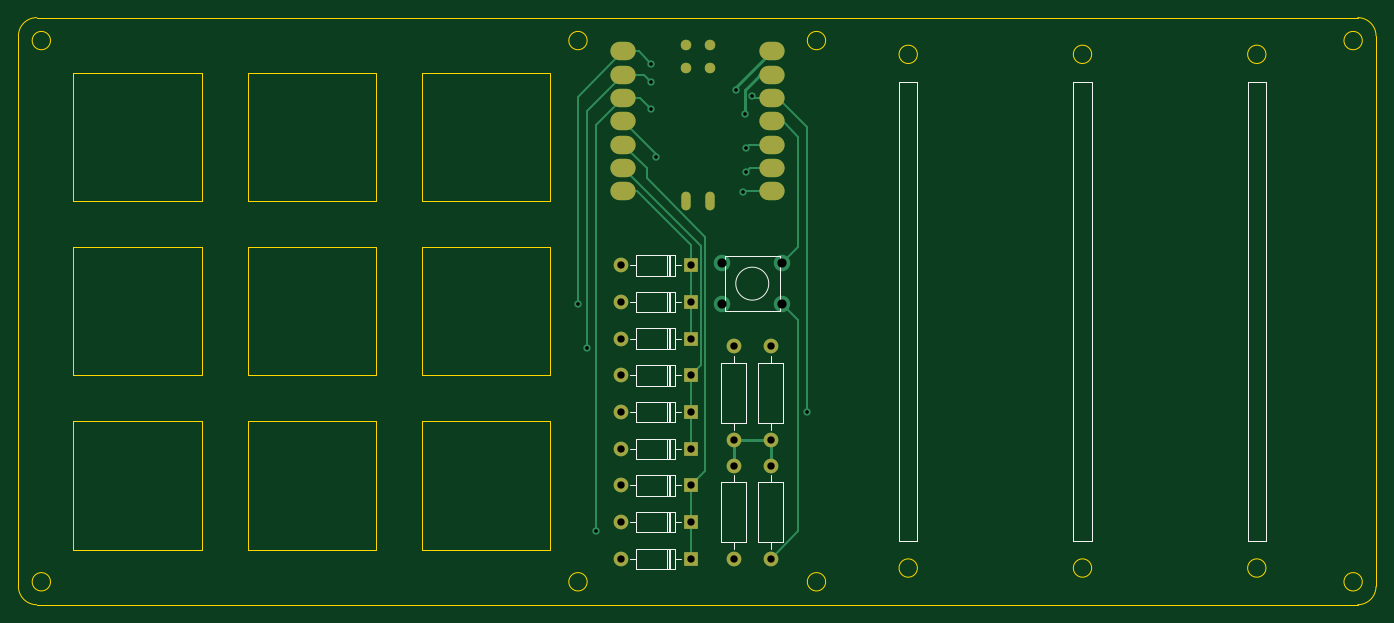
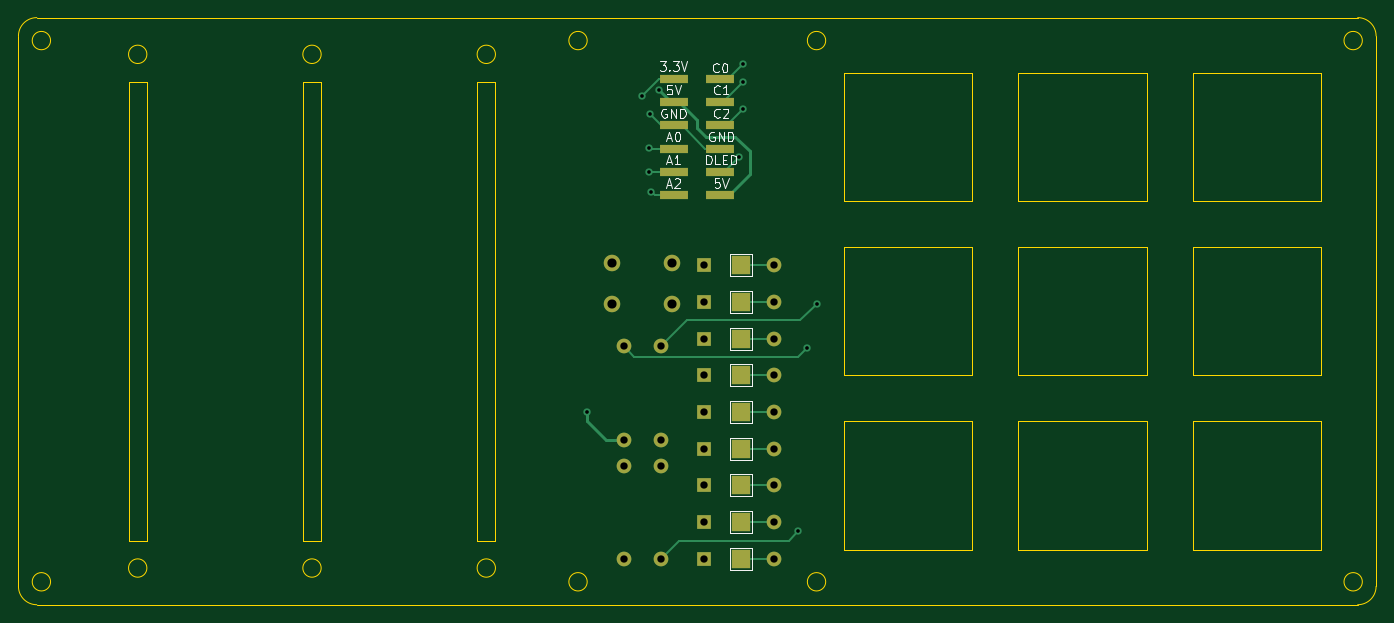
Circuit board: 11 layer files. Board 148.0 x 64.0 mm.
- bottom_copper: Top PCB-B_Cu.gbl (7709 bytes)
- bottom_mask: Top PCB-B_Mask.gbs (2452 bytes)
- paste: Top PCB-B_Paste.gbp (806 bytes)
- bottom_silk: Top PCB-B_Silkscreen.gbo (10410 bytes)
- outline: Top PCB-Edge_Cuts.gm1 (4654 bytes)
- top_copper: Top PCB-F_Cu.gtl (7989 bytes)
- top_mask: Top PCB-F_Mask.gts (2152 bytes)
- paste: Top PCB-F_Paste.gtp (1063 bytes)
- top_silk: Top PCB-F_Silkscreen.gto (6892 bytes)
- drill: Top PCB-NPTH.drl (278 bytes)
- drill: Top PCB-PTH.drl (1063 bytes)

=== bottom_copper: Top PCB-B_Cu.gbl (7709 bytes, source omitted) ===
=== bottom_mask: Top PCB-B_Mask.gbs ===
%TF.GenerationSoftware,KiCad,Pcbnew,(6.0.10)*%
%TF.CreationDate,2023-03-14T21:56:25-07:00*%
%TF.ProjectId,Top PCB,546f7020-5043-4422-9e6b-696361645f70,rev?*%
%TF.SameCoordinates,Original*%
%TF.FileFunction,Soldermask,Bot*%
%TF.FilePolarity,Negative*%
%FSLAX46Y46*%
G04 Gerber Fmt 4.6, Leading zero omitted, Abs format (unit mm)*
G04 Created by KiCad (PCBNEW (6.0.10)) date 2023-03-14 21:56:25*
%MOMM*%
%LPD*%
G01*
G04 APERTURE LIST*
%ADD10R,1.600000X1.600000*%
%ADD11O,1.600000X1.600000*%
%ADD12C,1.800000*%
%ADD13C,1.600000*%
%ADD14R,3.150000X1.000000*%
%ADD15R,2.000000X2.000000*%
G04 APERTURE END LIST*
D10*
%TO.C,D9*%
X146280000Y-78000000D03*
D11*
X138660000Y-78000000D03*
%TD*%
D12*
%TO.C,SW1*%
X156250000Y-77750000D03*
X149750000Y-82250000D03*
X156250000Y-82250000D03*
X149750000Y-77750000D03*
%TD*%
D13*
%TO.C,R2*%
X155000000Y-97000000D03*
D11*
X155000000Y-86840000D03*
%TD*%
D13*
%TO.C,R1*%
X151000000Y-97000000D03*
D11*
X151000000Y-86840000D03*
%TD*%
D14*
%TO.C,J1*%
X149525000Y-57650000D03*
X144475000Y-57650000D03*
X149525000Y-60190000D03*
X144475000Y-60190000D03*
X149525000Y-62730000D03*
X144475000Y-62730000D03*
X149525000Y-65270000D03*
X144475000Y-65270000D03*
X149525000Y-67810000D03*
X144475000Y-67810000D03*
X149525000Y-70350000D03*
X144475000Y-70350000D03*
%TD*%
D10*
%TO.C,D7*%
X146280000Y-102000000D03*
D11*
X138660000Y-102000000D03*
%TD*%
D10*
%TO.C,D8*%
X146280000Y-90000000D03*
D11*
X138660000Y-90000000D03*
%TD*%
D10*
%TO.C,D2*%
X146280000Y-98000000D03*
D11*
X138660000Y-98000000D03*
%TD*%
D10*
%TO.C,D1*%
X146280000Y-110000000D03*
D11*
X138660000Y-110000000D03*
%TD*%
D10*
%TO.C,D6*%
X146280000Y-82000000D03*
D11*
X138660000Y-82000000D03*
%TD*%
D10*
%TO.C,D3*%
X146280000Y-86000000D03*
D11*
X138660000Y-86000000D03*
%TD*%
D10*
%TO.C,D4*%
X146280000Y-106000000D03*
D11*
X138660000Y-106000000D03*
%TD*%
D13*
%TO.C,R3*%
X151000000Y-110000000D03*
D11*
X151000000Y-99840000D03*
%TD*%
D13*
%TO.C,R5*%
X155000000Y-110000000D03*
D11*
X155000000Y-99840000D03*
%TD*%
D10*
%TO.C,D5*%
X146280000Y-94000000D03*
D11*
X138660000Y-94000000D03*
%TD*%
D15*
%TO.C,J5*%
X142200000Y-106000000D03*
%TD*%
%TO.C,J6*%
X142200000Y-94000000D03*
%TD*%
%TO.C,J4*%
X142200000Y-86000000D03*
%TD*%
%TO.C,J9*%
X142200000Y-102000000D03*
%TD*%
%TO.C,J7*%
X142200000Y-82000000D03*
%TD*%
%TO.C,J10*%
X142200000Y-90000000D03*
%TD*%
%TO.C,J8*%
X142200000Y-78000000D03*
%TD*%
%TO.C,J2*%
X142200000Y-110000000D03*
%TD*%
%TO.C,J3*%
X142200000Y-98000000D03*
%TD*%
M02*

=== paste: Top PCB-B_Paste.gbp ===
%TF.GenerationSoftware,KiCad,Pcbnew,(6.0.10)*%
%TF.CreationDate,2023-03-14T21:56:25-07:00*%
%TF.ProjectId,Top PCB,546f7020-5043-4422-9e6b-696361645f70,rev?*%
%TF.SameCoordinates,Original*%
%TF.FileFunction,Paste,Bot*%
%TF.FilePolarity,Positive*%
%FSLAX46Y46*%
G04 Gerber Fmt 4.6, Leading zero omitted, Abs format (unit mm)*
G04 Created by KiCad (PCBNEW (6.0.10)) date 2023-03-14 21:56:25*
%MOMM*%
%LPD*%
G01*
G04 APERTURE LIST*
%ADD10R,3.150000X1.000000*%
G04 APERTURE END LIST*
D10*
%TO.C,J1*%
X149525000Y-57650000D03*
X144475000Y-57650000D03*
X149525000Y-60190000D03*
X144475000Y-60190000D03*
X149525000Y-62730000D03*
X144475000Y-62730000D03*
X149525000Y-65270000D03*
X144475000Y-65270000D03*
X149525000Y-67810000D03*
X144475000Y-67810000D03*
X149525000Y-70350000D03*
X144475000Y-70350000D03*
%TD*%
M02*

=== bottom_silk: Top PCB-B_Silkscreen.gbo (10410 bytes, source omitted) ===
=== outline: Top PCB-Edge_Cuts.gm1 ===
%TF.GenerationSoftware,KiCad,Pcbnew,(6.0.10)*%
%TF.CreationDate,2023-03-14T21:56:25-07:00*%
%TF.ProjectId,Top PCB,546f7020-5043-4422-9e6b-696361645f70,rev?*%
%TF.SameCoordinates,Original*%
%TF.FileFunction,Profile,NP*%
%FSLAX46Y46*%
G04 Gerber Fmt 4.6, Leading zero omitted, Abs format (unit mm)*
G04 Created by KiCad (PCBNEW (6.0.10)) date 2023-03-14 21:56:25*
%MOMM*%
%LPD*%
G01*
G04 APERTURE LIST*
%TA.AperFunction,Profile*%
%ADD10C,0.100000*%
%TD*%
%TA.AperFunction,Profile*%
%ADD11C,0.120000*%
%TD*%
G04 APERTURE END LIST*
D10*
X219000000Y-115000000D02*
G75*
G03*
X221000000Y-113000000I0J2000000D01*
G01*
X76500000Y-112500000D02*
G75*
G03*
X76500000Y-112500000I-1000000J0D01*
G01*
X221000000Y-53000000D02*
X221000000Y-113000000D01*
X135000000Y-112500000D02*
G75*
G03*
X135000000Y-112500000I-1000000J0D01*
G01*
X75000000Y-51000000D02*
X219000000Y-51000000D01*
X219000000Y-115000000D02*
X75000000Y-115000000D01*
X73000000Y-113000000D02*
X73000000Y-53000000D01*
X75000000Y-51000000D02*
G75*
G03*
X73000000Y-53000000I0J-2000000D01*
G01*
X161000000Y-112500000D02*
G75*
G03*
X161000000Y-112500000I-1000000J0D01*
G01*
X135000000Y-53500000D02*
G75*
G03*
X135000000Y-53500000I-1000000J0D01*
G01*
X219500000Y-112500000D02*
G75*
G03*
X219500000Y-112500000I-1000000J0D01*
G01*
X73000000Y-113000000D02*
G75*
G03*
X75000000Y-115000000I2000000J0D01*
G01*
X221000000Y-53000000D02*
G75*
G03*
X219000000Y-51000000I-2000000J0D01*
G01*
X76500000Y-53500000D02*
G75*
G03*
X76500000Y-53500000I-1000000J0D01*
G01*
X219500000Y-53500000D02*
G75*
G03*
X219500000Y-53500000I-1000000J0D01*
G01*
X161000000Y-53500000D02*
G75*
G03*
X161000000Y-53500000I-1000000J0D01*
G01*
D11*
%TO.C,MX4*%
X79000000Y-90000000D02*
X93000000Y-90000000D01*
X93000000Y-90000000D02*
X93000000Y-76000000D01*
X93000000Y-76000000D02*
X79000000Y-76000000D01*
X79000000Y-76000000D02*
X79000000Y-90000000D01*
%TO.C,MX3*%
X117000000Y-71000000D02*
X131000000Y-71000000D01*
X131000000Y-71000000D02*
X131000000Y-57000000D01*
X131000000Y-57000000D02*
X117000000Y-57000000D01*
X117000000Y-57000000D02*
X117000000Y-71000000D01*
%TO.C,R6*%
X169000000Y-108000000D02*
X171000000Y-108000000D01*
X171000000Y-108000000D02*
X171000000Y-58000000D01*
X171000000Y-58000000D02*
X169000000Y-58000000D01*
X169000000Y-58000000D02*
X169000000Y-108000000D01*
X171000000Y-55000000D02*
G75*
G03*
X171000000Y-55000000I-1000000J0D01*
G01*
X171000000Y-111000000D02*
G75*
G03*
X171000000Y-111000000I-1000000J0D01*
G01*
%TO.C,MX6*%
X117000000Y-90000000D02*
X131000000Y-90000000D01*
X131000000Y-90000000D02*
X131000000Y-76000000D01*
X131000000Y-76000000D02*
X117000000Y-76000000D01*
X117000000Y-76000000D02*
X117000000Y-90000000D01*
%TO.C,MX7*%
X79000000Y-109000000D02*
X93000000Y-109000000D01*
X93000000Y-109000000D02*
X93000000Y-95000000D01*
X93000000Y-95000000D02*
X79000000Y-95000000D01*
X79000000Y-95000000D02*
X79000000Y-109000000D01*
%TO.C,MX2*%
X98000000Y-71000000D02*
X112000000Y-71000000D01*
X112000000Y-71000000D02*
X112000000Y-57000000D01*
X112000000Y-57000000D02*
X98000000Y-57000000D01*
X98000000Y-57000000D02*
X98000000Y-71000000D01*
%TO.C,MX8*%
X98000000Y-109000000D02*
X112000000Y-109000000D01*
X112000000Y-109000000D02*
X112000000Y-95000000D01*
X112000000Y-95000000D02*
X98000000Y-95000000D01*
X98000000Y-95000000D02*
X98000000Y-109000000D01*
%TO.C,MX1*%
X79000000Y-71000000D02*
X93000000Y-71000000D01*
X93000000Y-71000000D02*
X93000000Y-57000000D01*
X93000000Y-57000000D02*
X79000000Y-57000000D01*
X79000000Y-57000000D02*
X79000000Y-71000000D01*
%TO.C,MX5*%
X98000000Y-90000000D02*
X112000000Y-90000000D01*
X112000000Y-90000000D02*
X112000000Y-76000000D01*
X112000000Y-76000000D02*
X98000000Y-76000000D01*
X98000000Y-76000000D02*
X98000000Y-90000000D01*
%TO.C,R8*%
X207000000Y-108000000D02*
X209000000Y-108000000D01*
X209000000Y-108000000D02*
X209000000Y-58000000D01*
X209000000Y-58000000D02*
X207000000Y-58000000D01*
X207000000Y-58000000D02*
X207000000Y-108000000D01*
X209000000Y-55000000D02*
G75*
G03*
X209000000Y-55000000I-1000000J0D01*
G01*
X209000000Y-111000000D02*
G75*
G03*
X209000000Y-111000000I-1000000J0D01*
G01*
%TO.C,MX9*%
X117000000Y-109000000D02*
X131000000Y-109000000D01*
X131000000Y-109000000D02*
X131000000Y-95000000D01*
X131000000Y-95000000D02*
X117000000Y-95000000D01*
X117000000Y-95000000D02*
X117000000Y-109000000D01*
%TO.C,R7*%
X188000000Y-108000000D02*
X190000000Y-108000000D01*
X190000000Y-108000000D02*
X190000000Y-58000000D01*
X190000000Y-58000000D02*
X188000000Y-58000000D01*
X188000000Y-58000000D02*
X188000000Y-108000000D01*
X190000000Y-111000000D02*
G75*
G03*
X190000000Y-111000000I-1000000J0D01*
G01*
X190000000Y-55000000D02*
G75*
G03*
X190000000Y-55000000I-1000000J0D01*
G01*
%TD*%
M02*

=== top_copper: Top PCB-F_Cu.gtl (7989 bytes, source omitted) ===
=== top_mask: Top PCB-F_Mask.gts ===
%TF.GenerationSoftware,KiCad,Pcbnew,(6.0.10)*%
%TF.CreationDate,2023-03-14T21:56:25-07:00*%
%TF.ProjectId,Top PCB,546f7020-5043-4422-9e6b-696361645f70,rev?*%
%TF.SameCoordinates,Original*%
%TF.FileFunction,Soldermask,Top*%
%TF.FilePolarity,Negative*%
%FSLAX46Y46*%
G04 Gerber Fmt 4.6, Leading zero omitted, Abs format (unit mm)*
G04 Created by KiCad (PCBNEW (6.0.10)) date 2023-03-14 21:56:25*
%MOMM*%
%LPD*%
G01*
G04 APERTURE LIST*
%ADD10R,1.600000X1.600000*%
%ADD11O,1.600000X1.600000*%
%ADD12C,1.600000*%
%ADD13C,1.143000*%
%ADD14O,1.016000X2.032000*%
%ADD15O,2.748280X1.998980*%
G04 APERTURE END LIST*
D10*
%TO.C,D9*%
X146280000Y-78000000D03*
D11*
X138660000Y-78000000D03*
%TD*%
D12*
%TO.C,R2*%
X155000000Y-97000000D03*
D11*
X155000000Y-86840000D03*
%TD*%
D12*
%TO.C,R1*%
X151000000Y-97000000D03*
D11*
X151000000Y-86840000D03*
%TD*%
D13*
%TO.C,U1*%
X148348803Y-56530813D03*
X145808803Y-56530813D03*
X148348803Y-53990813D03*
X145808803Y-53990813D03*
D14*
X148360000Y-70995000D03*
X145810000Y-70995000D03*
D15*
X155107680Y-54677180D03*
X155107680Y-57217180D03*
X155107680Y-59757180D03*
X155107680Y-62297180D03*
X155107680Y-64837180D03*
X155107680Y-67377180D03*
X155107680Y-69917180D03*
X138943120Y-69917180D03*
X138943120Y-67377180D03*
X138943120Y-64837180D03*
X138943120Y-62297180D03*
X138943120Y-59757180D03*
X138943120Y-57217180D03*
X138943120Y-54677180D03*
%TD*%
D10*
%TO.C,D7*%
X146280000Y-102000000D03*
D11*
X138660000Y-102000000D03*
%TD*%
D10*
%TO.C,D8*%
X146280000Y-90000000D03*
D11*
X138660000Y-90000000D03*
%TD*%
D10*
%TO.C,D2*%
X146280000Y-98000000D03*
D11*
X138660000Y-98000000D03*
%TD*%
D10*
%TO.C,D1*%
X146280000Y-110000000D03*
D11*
X138660000Y-110000000D03*
%TD*%
D10*
%TO.C,D6*%
X146280000Y-82000000D03*
D11*
X138660000Y-82000000D03*
%TD*%
D10*
%TO.C,D3*%
X146280000Y-86000000D03*
D11*
X138660000Y-86000000D03*
%TD*%
D10*
%TO.C,D4*%
X146280000Y-106000000D03*
D11*
X138660000Y-106000000D03*
%TD*%
D12*
%TO.C,R3*%
X151000000Y-110000000D03*
D11*
X151000000Y-99840000D03*
%TD*%
D12*
%TO.C,R5*%
X155000000Y-110000000D03*
D11*
X155000000Y-99840000D03*
%TD*%
D10*
%TO.C,D5*%
X146280000Y-94000000D03*
D11*
X138660000Y-94000000D03*
%TD*%
M02*

=== paste: Top PCB-F_Paste.gtp ===
%TF.GenerationSoftware,KiCad,Pcbnew,(6.0.10)*%
%TF.CreationDate,2023-03-14T21:56:25-07:00*%
%TF.ProjectId,Top PCB,546f7020-5043-4422-9e6b-696361645f70,rev?*%
%TF.SameCoordinates,Original*%
%TF.FileFunction,Paste,Top*%
%TF.FilePolarity,Positive*%
%FSLAX46Y46*%
G04 Gerber Fmt 4.6, Leading zero omitted, Abs format (unit mm)*
G04 Created by KiCad (PCBNEW (6.0.10)) date 2023-03-14 21:56:25*
%MOMM*%
%LPD*%
G01*
G04 APERTURE LIST*
%ADD10C,1.143000*%
%ADD11O,1.016000X2.032000*%
%ADD12O,2.748280X1.998980*%
G04 APERTURE END LIST*
D10*
%TO.C,U1*%
X148348803Y-56530813D03*
X145808803Y-56530813D03*
X148348803Y-53990813D03*
X145808803Y-53990813D03*
D11*
X148360000Y-70995000D03*
X145810000Y-70995000D03*
D12*
X155107680Y-54677180D03*
X155107680Y-57217180D03*
X155107680Y-59757180D03*
X155107680Y-62297180D03*
X155107680Y-64837180D03*
X155107680Y-67377180D03*
X155107680Y-69917180D03*
X138943120Y-69917180D03*
X138943120Y-67377180D03*
X138943120Y-64837180D03*
X138943120Y-62297180D03*
X138943120Y-59757180D03*
X138943120Y-57217180D03*
X138943120Y-54677180D03*
%TD*%
M02*

=== top_silk: Top PCB-F_Silkscreen.gto ===
%TF.GenerationSoftware,KiCad,Pcbnew,(6.0.10)*%
%TF.CreationDate,2023-03-14T21:56:25-07:00*%
%TF.ProjectId,Top PCB,546f7020-5043-4422-9e6b-696361645f70,rev?*%
%TF.SameCoordinates,Original*%
%TF.FileFunction,Legend,Top*%
%TF.FilePolarity,Positive*%
%FSLAX46Y46*%
G04 Gerber Fmt 4.6, Leading zero omitted, Abs format (unit mm)*
G04 Created by KiCad (PCBNEW (6.0.10)) date 2023-03-14 21:56:25*
%MOMM*%
%LPD*%
G01*
G04 APERTURE LIST*
%ADD10C,0.150000*%
%ADD11C,0.120000*%
G04 APERTURE END LIST*
D10*
X169000000Y-58000000D02*
X171000000Y-58000000D01*
X171000000Y-58000000D02*
X171000000Y-108000000D01*
X171000000Y-108000000D02*
X169000000Y-108000000D01*
X169000000Y-108000000D02*
X169000000Y-58000000D01*
X207000000Y-58000000D02*
X209000000Y-58000000D01*
X209000000Y-58000000D02*
X209000000Y-108000000D01*
X209000000Y-108000000D02*
X207000000Y-108000000D01*
X207000000Y-108000000D02*
X207000000Y-58000000D01*
X188000000Y-108000000D02*
X190000000Y-108000000D01*
X190000000Y-108000000D02*
X190000000Y-58000000D01*
X190000000Y-58000000D02*
X188000000Y-58000000D01*
X188000000Y-58000000D02*
X188000000Y-108000000D01*
D11*
%TO.C,D9*%
X144590000Y-76880000D02*
X140350000Y-76880000D01*
X139700000Y-78000000D02*
X140350000Y-78000000D01*
X145240000Y-78000000D02*
X144590000Y-78000000D01*
X140350000Y-79120000D02*
X144590000Y-79120000D01*
X144590000Y-79120000D02*
X144590000Y-76880000D01*
X143990000Y-79120000D02*
X143990000Y-76880000D01*
X140350000Y-76880000D02*
X140350000Y-79120000D01*
X143870000Y-79120000D02*
X143870000Y-76880000D01*
X143750000Y-79120000D02*
X143750000Y-76880000D01*
D10*
%TO.C,SW1*%
X150000000Y-77000000D02*
X156000000Y-77000000D01*
X156000000Y-83000000D02*
X150000000Y-83000000D01*
X156000000Y-77000000D02*
X156000000Y-83000000D01*
X150000000Y-83000000D02*
X150000000Y-77000000D01*
X154796051Y-80000000D02*
G75*
G03*
X154796051Y-80000000I-1796051J0D01*
G01*
D11*
%TO.C,R2*%
X153630000Y-88650000D02*
X153630000Y-95190000D01*
X156370000Y-95190000D02*
X156370000Y-88650000D01*
X155000000Y-95960000D02*
X155000000Y-95190000D01*
X153630000Y-95190000D02*
X156370000Y-95190000D01*
X156370000Y-88650000D02*
X153630000Y-88650000D01*
X155000000Y-87880000D02*
X155000000Y-88650000D01*
%TO.C,R1*%
X151000000Y-87880000D02*
X151000000Y-88650000D01*
X152370000Y-95190000D02*
X152370000Y-88650000D01*
X152370000Y-88650000D02*
X149630000Y-88650000D01*
X149630000Y-88650000D02*
X149630000Y-95190000D01*
X151000000Y-95960000D02*
X151000000Y-95190000D01*
X149630000Y-95190000D02*
X152370000Y-95190000D01*
%TO.C,D7*%
X143750000Y-103120000D02*
X143750000Y-100880000D01*
X145240000Y-102000000D02*
X144590000Y-102000000D01*
X140350000Y-100880000D02*
X140350000Y-103120000D01*
X144590000Y-100880000D02*
X140350000Y-100880000D01*
X143870000Y-103120000D02*
X143870000Y-100880000D01*
X139700000Y-102000000D02*
X140350000Y-102000000D01*
X143990000Y-103120000D02*
X143990000Y-100880000D01*
X140350000Y-103120000D02*
X144590000Y-103120000D01*
X144590000Y-103120000D02*
X144590000Y-100880000D01*
%TO.C,D8*%
X143990000Y-91120000D02*
X143990000Y-88880000D01*
X143750000Y-91120000D02*
X143750000Y-88880000D01*
X144590000Y-88880000D02*
X140350000Y-88880000D01*
X144590000Y-91120000D02*
X144590000Y-88880000D01*
X143870000Y-91120000D02*
X143870000Y-88880000D01*
X139700000Y-90000000D02*
X140350000Y-90000000D01*
X145240000Y-90000000D02*
X144590000Y-90000000D01*
X140350000Y-88880000D02*
X140350000Y-91120000D01*
X140350000Y-91120000D02*
X144590000Y-91120000D01*
%TO.C,D2*%
X143870000Y-99120000D02*
X143870000Y-96880000D01*
X140350000Y-99120000D02*
X144590000Y-99120000D01*
X140350000Y-96880000D02*
X140350000Y-99120000D01*
X143750000Y-99120000D02*
X143750000Y-96880000D01*
X143990000Y-99120000D02*
X143990000Y-96880000D01*
X139700000Y-98000000D02*
X140350000Y-98000000D01*
X144590000Y-96880000D02*
X140350000Y-96880000D01*
X145240000Y-98000000D02*
X144590000Y-98000000D01*
X144590000Y-99120000D02*
X144590000Y-96880000D01*
%TO.C,D1*%
X140350000Y-111120000D02*
X144590000Y-111120000D01*
X140350000Y-108880000D02*
X140350000Y-111120000D01*
X143750000Y-111120000D02*
X143750000Y-108880000D01*
X143870000Y-111120000D02*
X143870000Y-108880000D01*
X144590000Y-111120000D02*
X144590000Y-108880000D01*
X144590000Y-108880000D02*
X140350000Y-108880000D01*
X143990000Y-111120000D02*
X143990000Y-108880000D01*
X139700000Y-110000000D02*
X140350000Y-110000000D01*
X145240000Y-110000000D02*
X144590000Y-110000000D01*
%TO.C,D6*%
X143990000Y-83120000D02*
X143990000Y-80880000D01*
X139700000Y-82000000D02*
X140350000Y-82000000D01*
X143750000Y-83120000D02*
X143750000Y-80880000D01*
X140350000Y-83120000D02*
X144590000Y-83120000D01*
X140350000Y-80880000D02*
X140350000Y-83120000D01*
X144590000Y-83120000D02*
X144590000Y-80880000D01*
X143870000Y-83120000D02*
X143870000Y-80880000D01*
X144590000Y-80880000D02*
X140350000Y-80880000D01*
X145240000Y-82000000D02*
X144590000Y-82000000D01*
%TO.C,D3*%
X144590000Y-87120000D02*
X144590000Y-84880000D01*
X139700000Y-86000000D02*
X140350000Y-86000000D01*
X140350000Y-84880000D02*
X140350000Y-87120000D01*
X143990000Y-87120000D02*
X143990000Y-84880000D01*
X143750000Y-87120000D02*
X143750000Y-84880000D01*
X143870000Y-87120000D02*
X143870000Y-84880000D01*
X145240000Y-86000000D02*
X144590000Y-86000000D01*
X140350000Y-87120000D02*
X144590000Y-87120000D01*
X144590000Y-84880000D02*
X140350000Y-84880000D01*
%TO.C,D4*%
X144590000Y-104880000D02*
X140350000Y-104880000D01*
X143750000Y-107120000D02*
X143750000Y-104880000D01*
X139700000Y-106000000D02*
X140350000Y-106000000D01*
X140350000Y-104880000D02*
X140350000Y-107120000D01*
X145240000Y-106000000D02*
X144590000Y-106000000D01*
X143870000Y-107120000D02*
X143870000Y-104880000D01*
X144590000Y-107120000D02*
X144590000Y-104880000D01*
X143990000Y-107120000D02*
X143990000Y-104880000D01*
X140350000Y-107120000D02*
X144590000Y-107120000D01*
%TO.C,R3*%
X152370000Y-101650000D02*
X149630000Y-101650000D01*
X149630000Y-101650000D02*
X149630000Y-108190000D01*
X149630000Y-108190000D02*
X152370000Y-108190000D01*
X152370000Y-108190000D02*
X152370000Y-101650000D01*
X151000000Y-108960000D02*
X151000000Y-108190000D01*
X151000000Y-100880000D02*
X151000000Y-101650000D01*
%TO.C,R5*%
X155000000Y-100880000D02*
X155000000Y-101650000D01*
X155000000Y-108960000D02*
X155000000Y-108190000D01*
X156370000Y-108190000D02*
X156370000Y-101650000D01*
X156370000Y-101650000D02*
X153630000Y-101650000D01*
X153630000Y-101650000D02*
X153630000Y-108190000D01*
X153630000Y-108190000D02*
X156370000Y-108190000D01*
%TO.C,D5*%
X145240000Y-94000000D02*
X144590000Y-94000000D01*
X140350000Y-95120000D02*
X144590000Y-95120000D01*
X144590000Y-92880000D02*
X140350000Y-92880000D01*
X144590000Y-95120000D02*
X144590000Y-92880000D01*
X139700000Y-94000000D02*
X140350000Y-94000000D01*
X140350000Y-92880000D02*
X140350000Y-95120000D01*
X143750000Y-95120000D02*
X143750000Y-92880000D01*
X143870000Y-95120000D02*
X143870000Y-92880000D01*
X143990000Y-95120000D02*
X143990000Y-92880000D01*
%TD*%
M02*

=== drill: Top PCB-NPTH.drl ===
M48
; DRILL file {KiCad (6.0.10)} date Tue Mar 14 21:56:26 2023
; FORMAT={-:-/ absolute / metric / decimal}
; #@! TF.CreationDate,2023-03-14T21:56:26-07:00
; #@! TF.GenerationSoftware,Kicad,Pcbnew,(6.0.10)
; #@! TF.FileFunction,NonPlated,1,2,NPTH
FMAT,2
METRIC
%
G90
G05
T0
M30

=== drill: Top PCB-PTH.drl ===
M48
; DRILL file {KiCad (6.0.10)} date Tue Mar 14 21:56:26 2023
; FORMAT={-:-/ absolute / metric / decimal}
; #@! TF.CreationDate,2023-03-14T21:56:26-07:00
; #@! TF.GenerationSoftware,Kicad,Pcbnew,(6.0.10)
; #@! TF.FileFunction,Plated,1,2,PTH
FMAT,2
METRIC
; #@! TA.AperFunction,Plated,PTH,ViaDrill
T1C0.400
; #@! TA.AperFunction,Plated,PTH,ComponentDrill
T2C0.800
; #@! TA.AperFunction,Plated,PTH,ComponentDrill
T3C1.000
%
G90
G05
T1
X134.0Y-82.2
X135.0Y-87.0
X136.0Y-107.0
X142.0Y-56.0
X142.0Y-58.0
X142.0Y-61.0
X142.492Y-66.209
X151.2Y-58.9
X152.0Y-70.0
X152.2Y-61.5
X152.3Y-65.2
X152.3Y-67.8
X153.0Y-59.5
X159.0Y-94.0
T2
X138.66Y-78.0
X138.66Y-82.0
X138.66Y-86.0
X138.66Y-90.0
X138.66Y-94.0
X138.66Y-98.0
X138.66Y-102.0
X138.66Y-106.0
X138.66Y-110.0
X146.28Y-78.0
X146.28Y-82.0
X146.28Y-86.0
X146.28Y-90.0
X146.28Y-94.0
X146.28Y-98.0
X146.28Y-102.0
X146.28Y-106.0
X146.28Y-110.0
X151.0Y-86.84
X151.0Y-97.0
X151.0Y-99.84
X151.0Y-110.0
X155.0Y-86.84
X155.0Y-97.0
X155.0Y-99.84
X155.0Y-110.0
T3
X149.75Y-77.75
X149.75Y-82.25
X156.25Y-77.75
X156.25Y-82.25
T0
M30
